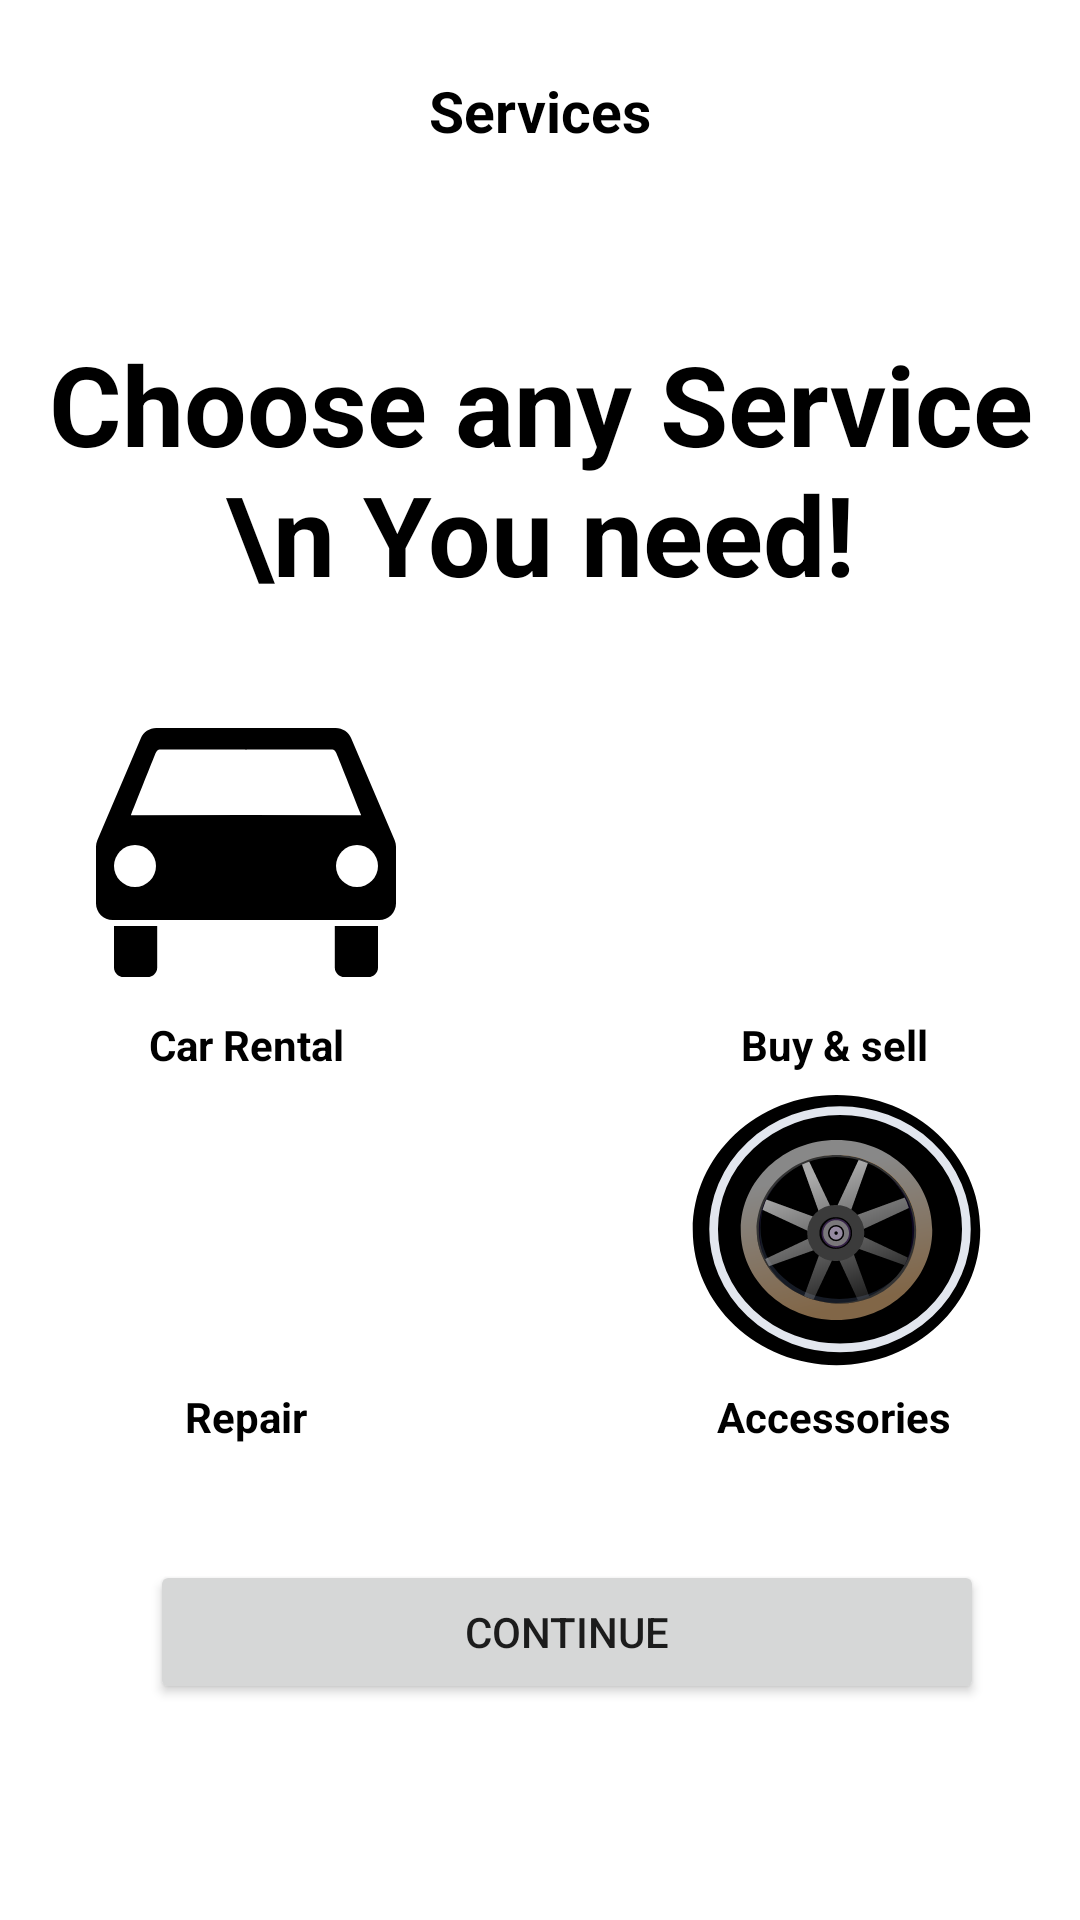

Layout XML and referenced resources for this Android screen:
<!-- AndroidManifest.xml: application theme Theme.BarcelonaClub -->
<!-- res/layout/activity_home.xml -->
<?xml version="1.0" encoding="utf-8"?>
<androidx.constraintlayout.widget.ConstraintLayout xmlns:android="http://schemas.android.com/apk/res/android"
    xmlns:app="http://schemas.android.com/apk/res-auto"
    xmlns:tools="http://schemas.android.com/tools"
    android:layout_width="match_parent"
    android:layout_height="match_parent"
    android:background="@color/white"
    tools:context=".HomeActivity">

    <TextView
        android:id="@+id/textView2"
        android:layout_width="wrap_content"
        android:layout_height="wrap_content"
        android:layout_marginTop="24dp"
        android:text="Services"
        android:textColor="@color/black"
        android:textSize="19sp"
        android:textStyle="bold"
        app:layout_constraintEnd_toEndOf="parent"
        app:layout_constraintStart_toStartOf="parent"
        app:layout_constraintTop_toTopOf="parent" />

    <TextView
        android:id="@+id/textView3"
        android:layout_width="wrap_content"
        android:layout_height="wrap_content"
        android:layout_marginTop="60dp"
        android:text="Choose any Service \n You need!"
        android:textAlignment="center"
        android:textColor="@color/black"
        android:textSize="37sp"
        android:textStyle="bold"
        app:layout_constraintEnd_toEndOf="parent"
        app:layout_constraintStart_toStartOf="parent"
        app:layout_constraintTop_toBottomOf="@+id/textView2" />

    <ImageView
        android:id="@+id/imageView3"
        android:layout_width="100dp"
        android:layout_height="100dp"
        android:layout_marginStart="32dp"
        android:layout_marginTop="32dp"
        app:layout_constraintStart_toStartOf="@+id/textView3"
        app:layout_constraintTop_toBottomOf="@+id/textView3"
        app:srcCompat="@drawable/ic__298746129" />

    <TextView
        android:id="@+id/textView4"
        android:layout_width="wrap_content"
        android:layout_height="wrap_content"
        android:layout_marginTop="4dp"
        android:text="Car Rental"
        android:textColor="@color/black"
        android:textStyle="bold"
        app:layout_constraintEnd_toEndOf="@+id/imageView3"
        app:layout_constraintStart_toStartOf="@+id/imageView3"
        app:layout_constraintTop_toBottomOf="@+id/imageView3" />

    <ImageView
        android:id="@+id/imageView6"
        android:layout_width="100dp"
        android:layout_height="100dp"
        android:layout_marginEnd="32dp"
        app:layout_constraintEnd_toEndOf="@+id/textView3"
        app:layout_constraintTop_toTopOf="@+id/imageView3"
        app:srcCompat="@drawable/ic_anonymous_aiga_car_rental" />

    <ImageView
        android:id="@+id/imageView7"
        android:layout_width="100dp"
        android:layout_height="100dp"
        android:layout_marginTop="24dp"
        android:layout_marginBottom="32dp"
        app:layout_constraintBottom_toTopOf="@+id/button"
        app:layout_constraintStart_toStartOf="@+id/imageView3"
        app:layout_constraintTop_toBottomOf="@+id/imageView3"
        app:srcCompat="@drawable/ic_preferences_system" />

    <ImageView
        android:id="@+id/imageView8"
        android:layout_width="100dp"
        android:layout_height="100dp"
        app:layout_constraintEnd_toEndOf="@+id/imageView6"
        app:layout_constraintTop_toTopOf="@+id/imageView7"
        app:srcCompat="@drawable/ic_wheel2" />

    <TextView
        android:id="@+id/textView6"
        android:layout_width="wrap_content"
        android:layout_height="wrap_content"
        android:layout_marginTop="4dp"
        android:text="Buy &amp; sell"
        android:textColor="@color/black"
        android:textStyle="bold"
        app:layout_constraintEnd_toEndOf="@+id/imageView6"
        app:layout_constraintStart_toStartOf="@+id/imageView6"
        app:layout_constraintTop_toBottomOf="@+id/imageView6" />

    <TextView
        android:id="@+id/textView7"
        android:layout_width="wrap_content"
        android:layout_height="wrap_content"
        android:layout_marginTop="4dp"
        android:text="Repair"
        android:textColor="@color/black"
        android:textStyle="bold"
        app:layout_constraintEnd_toEndOf="@+id/imageView7"
        app:layout_constraintStart_toStartOf="@+id/imageView7"
        app:layout_constraintTop_toBottomOf="@+id/imageView7" />

    <TextView
        android:id="@+id/textView8"
        android:layout_width="wrap_content"
        android:layout_height="wrap_content"
        android:layout_marginTop="4dp"
        android:textColor="@color/black"
        android:text="Accessories"
        android:textStyle="bold"
        app:layout_constraintEnd_toEndOf="@+id/imageView8"
        app:layout_constraintStart_toStartOf="@+id/imageView8"
        app:layout_constraintTop_toBottomOf="@+id/imageView8" />

    <Button
        android:id="@+id/homeButton"
        android:layout_width="278dp"
        android:layout_height="0dp"
        android:layout_marginStart="36dp"
        android:layout_marginBottom="72dp"
        android:padding="14dp"
        android:text="Continue"
        app:layout_constraintBottom_toBottomOf="parent"
        app:layout_constraintEnd_toEndOf="@+id/imageView8"
        app:layout_constraintHorizontal_bias="1.0"
        app:layout_constraintStart_toStartOf="@+id/imageView7" />
</androidx.constraintlayout.widget.ConstraintLayout>
<!-- resources referenced by this layout -->
<resources>
  <!-- drawable ic__298746129 (drawable) -->
  <vector xmlns:android="http://schemas.android.com/apk/res/android"
      android:width="500dp"
      android:height="500dp"
      android:viewportWidth="500"
      android:viewportHeight="500">
    <path
        android:fillColor="#FF000000"
        android:pathData="m30,370v69c0,8.864 7.136,16 16,16h40c8.864,0 16,-7.136 16,-16v-69z"/>
    <path
        android:fillColor="#FF000000"
        android:pathData="m100.5,40c-11.609,0 -21.516,7.014 -25.781,17.031l-72.5,170c-1.436,3.37 -2.219,7.07 -2.219,10.97v94c0,15.512 12.488,28 28,28h223v-175.12l-192.91,0.531c12.756,-32.024 38.281,-96.094 38.281,-96.094 4.788,-12.02 5.115,-13.631 12.031,-13.625l142.6,0.123v-35.813h-150.5z"/>
    <path
        android:pathData="m100,270a35,35 0,0 1,-70 0,35 35,0 1,1 70,0z"
        android:fillColor="#FFF"/>
    <path
        android:fillColor="#FF000000"
        android:pathData="m470,370l-0,69c-0,8.864 -7.136,16 -16,16l-40,0c-8.864,0 -16,-7.136 -16,-16l-0,-69z"/>
    <path
        android:fillColor="#FF000000"
        android:pathData="m399.5,40c11.609,0 21.516,7.014 25.781,17.031l72.5,170c1.436,3.37 2.219,7.07 2.219,10.97l-0,94c-0,15.512 -12.488,28 -28,28l-223,0l-0,-175.12l192.91,0.531c-12.756,-32.024 -38.281,-96.094 -38.281,-96.094 -4.788,-12.02 -5.115,-13.631 -12.031,-13.625l-142.6,0.123l-0,-35.813l150.5,0z"/>
    <path
        android:pathData="m400,270a35,35 0,0 0,70 0,35 35,0 1,0 -70,0z"
        android:fillColor="#FFF"/>
  </vector>
  <!-- drawable ic_wheel2: vector/xml drawable (drawable, 8939 chars, omitted) -->
  <style name="Theme.BarcelonaClub" parent="Theme.MaterialComponents.DayNight.DarkActionBar">
          
          <item name="colorPrimary">@color/purple_500</item>
          <item name="colorPrimaryVariant">@color/purple_700</item>
          <item name="colorOnPrimary">@color/white</item>
          
          <item name="colorSecondary">@color/teal_200</item>
          <item name="colorSecondaryVariant">@color/teal_700</item>
          <item name="colorOnSecondary">@color/black</item>
          
          <item name="android:statusBarColor" tools:targetApi="l">?attr/colorPrimaryVariant</item>
          
      </style>
  <!-- not gathered from this repository: default colours our renderer supplied (Android Studio template values) -->
  <color name="purple_500">#FF6200EE</color>
  <color name="purple_700">#FF3700B3</color>
  <color name="teal_200">#FF03DAC5</color>
  <color name="teal_700">#FF018786</color>
  <color name="black">#FF000000</color>
  <color name="white">#FFFFFFFF</color>
</resources>
